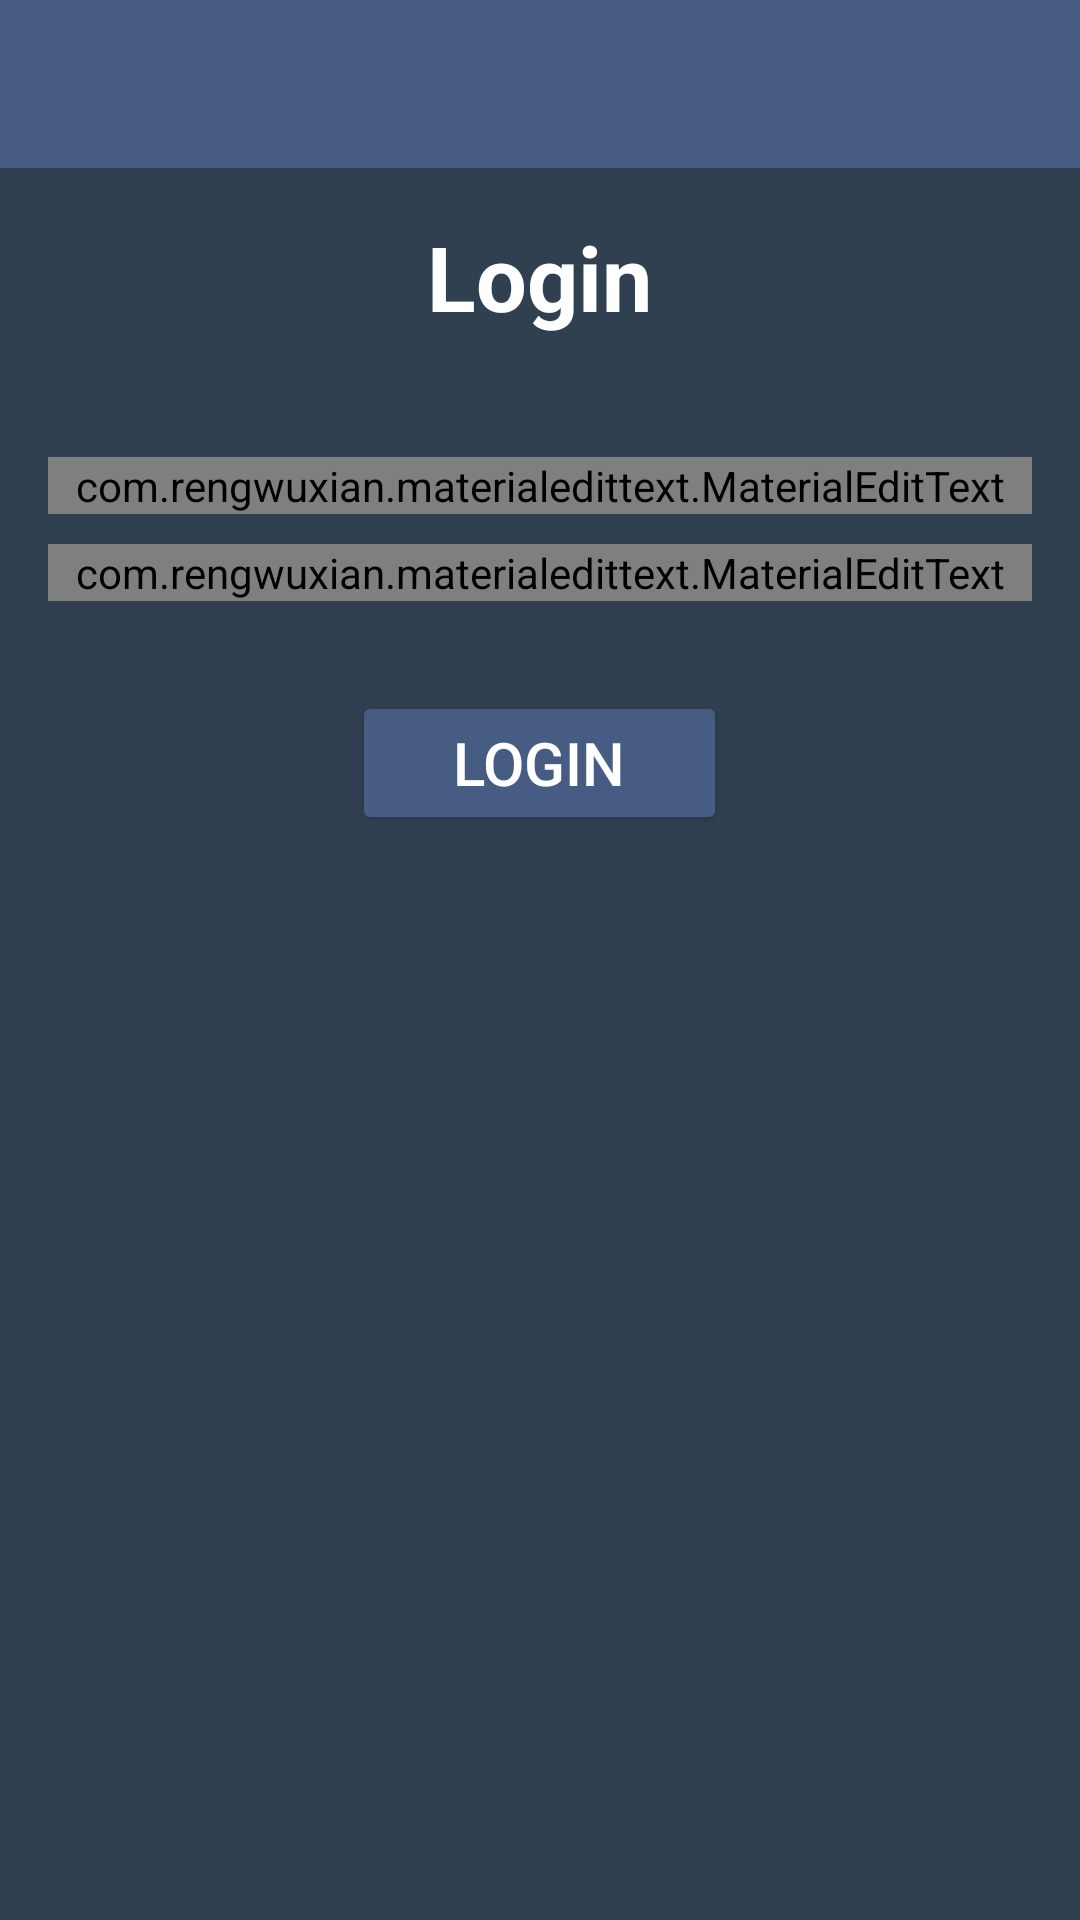

The Android layout XML behind this screen, and the referenced resources:
<!-- AndroidManifest.xml: application theme AppTheme -->
<!-- res/layout/activity_login.xml -->
<?xml version="1.0" encoding="utf-8"?>
<RelativeLayout xmlns:android="http://schemas.android.com/apk/res/android"
    xmlns:app="http://schemas.android.com/apk/res-auto"
    xmlns:tools="http://schemas.android.com/tools"
    android:layout_width="match_parent"
    android:layout_height="match_parent"
    android:background="@color/colorPrimaryDark"
    tools:context=".LoginActivity">

    <include
        android:id="@+id/toolbar"
        layout="@layout/bar_layout"/>

    <LinearLayout
        android:layout_width="match_parent"
        android:layout_height="wrap_content"
        android:orientation="vertical"
        android:gravity="center_horizontal"
        android:layout_below="@id/toolbar"
        android:padding="16dp">

        <TextView
            android:layout_width="wrap_content"
            android:layout_height="wrap_content"
            android:text="Login"
            android:textColor="#fff"
            android:textSize="30sp"
            android:textStyle="bold"
            android:layout_marginBottom="30dp"/>

        <com.rengwuxian.materialedittext.MaterialEditText
            android:layout_width="match_parent"
            android:layout_height="wrap_content"
            android:id="@+id/email"
            android:inputType="textEmailAddress"
            android:layout_marginTop="10dp"
            app:met_textColorHint="#fff"
            app:met_textColor="#fff"
            android:hint="Email"/>

        <com.rengwuxian.materialedittext.MaterialEditText
            android:layout_width="match_parent"
            android:layout_height="wrap_content"
            android:id="@+id/password"
            android:inputType="textPassword"
            android:layout_marginTop="10dp"
            app:met_textColorHint="#fff"
            app:met_textColor="#fff"
            android:hint="Password"/>

        <Button
            android:layout_width="125dp"
            android:layout_height="wrap_content"
            android:text="login"
            android:textSize="20dp"
            android:id="@+id/btn_login"
            android:backgroundTint="@color/colorPrimary"
            android:layout_marginTop="30dp"
            android:textColor="#fff"/>

    </LinearLayout>

</RelativeLayout>
<!-- res/layout/bar_layout.xml (included above) -->
<?xml version="1.0" encoding="utf-8"?>
<androidx.appcompat.widget.Toolbar xmlns:android="http://schemas.android.com/apk/res/android"
    android:layout_width="match_parent"
    android:layout_height="wrap_content"
    xmlns:app="http://schemas.android.com/apk/res-auto"
    android:id="@+id/toolbar"
    android:background="@color/colorPrimary"
    android:theme="@style/AppTheme"
    app:titleTextColor="#fff"
    app:popupTheme="@style/MenuBar">

</androidx.appcompat.widget.Toolbar>
<!-- resources referenced by this layout -->
<resources>
  <color name="colorPrimary">#465C83</color>
  <color name="colorPrimaryDark">#314051</color>
  <style name="AppTheme" parent="Theme.AppCompat.Light.NoActionBar">
          
          <item name="colorPrimary">@color/colorPrimary</item>
          <item name="colorPrimaryDark">@color/colorPrimaryDark</item>
          <item name="colorAccent">@color/colorAccent</item>
      </style>
  <style name="MenuBar" parent="Theme.AppCompat.Light">
          <item name="android:background">@android:color/white</item>
      </style>
  <color name="colorAccent">#03DAC5</color>
</resources>
